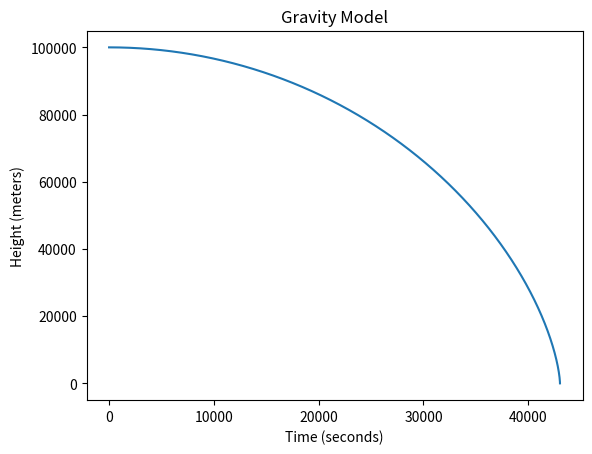
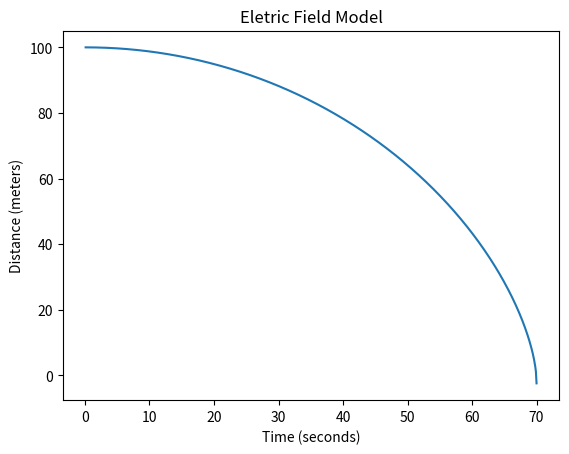
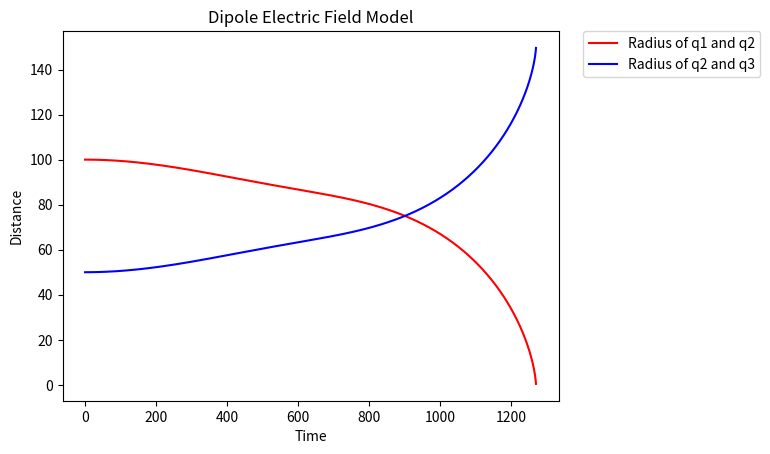

Python code for these plots, in order:
#!/usr/bin/env python2
# -*- coding: utf-8 -*-
"""
Created on Wed Dec 12 12:41:52 2018

@author: dylansmac
"""

import numpy as np
import matplotlib.pyplot as plt

# Gravitational field model 

# using a gravitational model as reference for different models later on

m1 = 1
m2 = 1*(10**16)
r0 = 1*(10**5)
G = 6.67*(10**-11)
v0 = 0.001
dt = 0.1
t0 = 0.0

v = v0
r = r0
t = t0

height = []
time = []



while r > 0.001:
    r = r + v*dt
    g = -G*(m2)/(r**2)
    v = v + g*dt
    height.append(r)
    t += dt
    time.append(t)

plt.figure(1)
plt.title("Gravity Model")
plt.xlabel("Time (seconds)")
plt.ylabel("Height (meters)")
plt.plot(time,height)

#%% Particle in an electric field

# a electron is moving in a field equal to the charge of a proton

q1 = 1.6 *10**-19  #proton
q2 = -1.6*10**-19  #electron
k = 9 *10**9
r0 = 100
v0 = 0.001
dt = 0.1
t0 = 0
me = 9.109 * 10**-31

v = v0
t = t0
r = r0

distance = []
time = []

while r > 0:
    r = r + v*dt
    a = (k*q1*q2)/((r**2)*me)
    v = v + a*dt
    distance.append(r)
    t +=dt
    time.append(t)
    

plt.figure(2)
plt.title("Eletric Field Model")
plt.xlabel("Time (seconds)")
plt.ylabel("Distance (meters)")
plt.plot(time,distance)

#%% Particle in a non-uniform electric field

# An electron moving near a dipole system

q1 = 1.6 *10**-19  #proton
q2 = -1.6*10**-19
q3 = (1/3)*(-1.6*10**-19)
k = 9 *10**9
dt = 0.1
t0 = 0
me = 9.109 * 10**-31

x12 = 80.0
y12 = 60.0
theta12 = np.arctan(y12/x12)
r12 = np.sqrt(x12**2 + y12**2)

x23 = 30.0
y23 = 40.0
theta23 = np.arctan(y23/x23)
r23 = np.sqrt(x23**2 + y23**2)

vx = 0.001
vy = 0.001
v = np.sqrt(vx**2 + vy**2)

distance12 = []
distance23 = []
time = []
t = t0

steps = 10

#for i in range(steps):                          #since q2 and q3 are the same charge, r12 will go to zero
while r12 > 0:
    distance12.append(r12)
    distance23.append(r23)
    r12 = r12 - v*dt
    r23 = r23 + v*dt
    a12 = (k*q1*q2)/((r12**2) * me)
    a12x = a12*np.cos(theta12)
    a12y = a12*np.sin(theta12)
    a23 = (k*q2*q3)/((r23**2) * me)
    a23x = a23*np.cos(theta23)
    a23y = a23*np.sin(theta23)
    
    ax = a12x + a23x
    ay = a12y + a23y
    
    vx = vx + ax*dt
    vy = vy + ay*dt    
    v = np.sqrt(vx**2 + vy**2)
    
    x12 += vx*dt
    y12 += vy*dt
    theta12 = np.arctan(y12/x12)
    
    x23 -= vx*dt
    y23 -= vy*dt
    theta23 = np.arctan(y23/x23)
    
    time.append(t)
    t+=1
    
plt.figure(3)
plt.title("Dipole Electric Field Model")
plt.xlabel("Time")
plt.ylabel("Distance")
plt.plot(time,distance12,"r",label="Radius of q1 and q2")
plt.plot(time,distance23,"b",label = "Radius of q2 and q3")
plt.legend(bbox_to_anchor=(1.05, 1), loc=2, borderaxespad=0.)